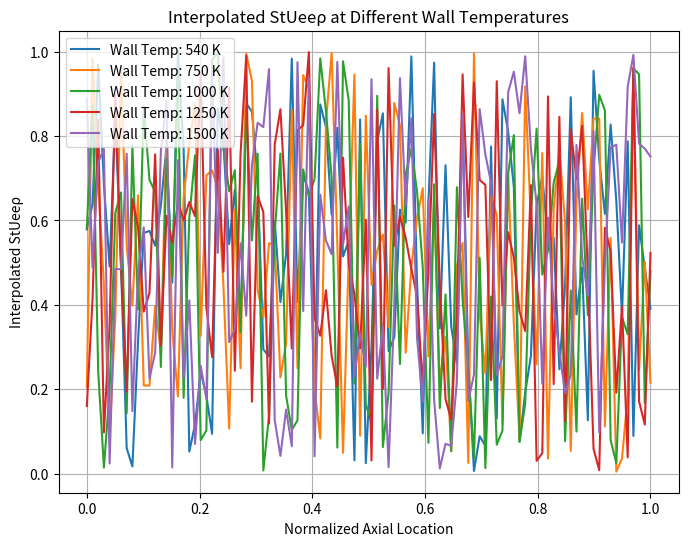

This chart was generated by the following Python code:
#!/usr/bin/env python
# coding: utf-8

# In[2]:


import numpy as np
import matplotlib.pyplot as plt

# Parameters
num_locations = 100  # Number of axial locations 
num_temperatures = 5  # Number of wall temperatures 
T_wall_uniform = np.array([540, 750, 1000, 1250, 1500])  # Uniform wall temperatures in R
T_wall_uniform_K = T_wall_uniform * (5/9)  # Convert to K

# Generate simulated data for StUeeρ (Stanton number-based variable)
# This data should be generated based on your actual simulation results
# You would replace this with actual data from TDK's output 
stuee_data = np.random.rand(num_locations, num_temperatures)

# Interpolation function for StUeeρ
interpolated_stuee = np.zeros((num_locations, num_temperatures))

# Perform interpolation for StUeeρ
for i in range(num_temperatures):
    interpolated_stuee[:, i] = np.interp(np.linspace(0, 1, num_locations), 
                                         np.linspace(0, 1, len(stuee_data)), stuee_data[:, i])

# Plot interpolated StUeeρ for each wall temperature
plt.figure(figsize=(8, 6))
for i in range(num_temperatures):
    plt.plot(np.linspace(0, 1, num_locations), interpolated_stuee[:, i], label=f'Wall Temp: {T_wall_uniform[i]} K')

plt.xlabel('Normalized Axial Location')
plt.ylabel('Interpolated StUeeρ')
plt.title('Interpolated StUeeρ at Different Wall Temperatures')
plt.legend()
plt.grid(True)
plt.show()


# In[ ]:





# In[ ]:




